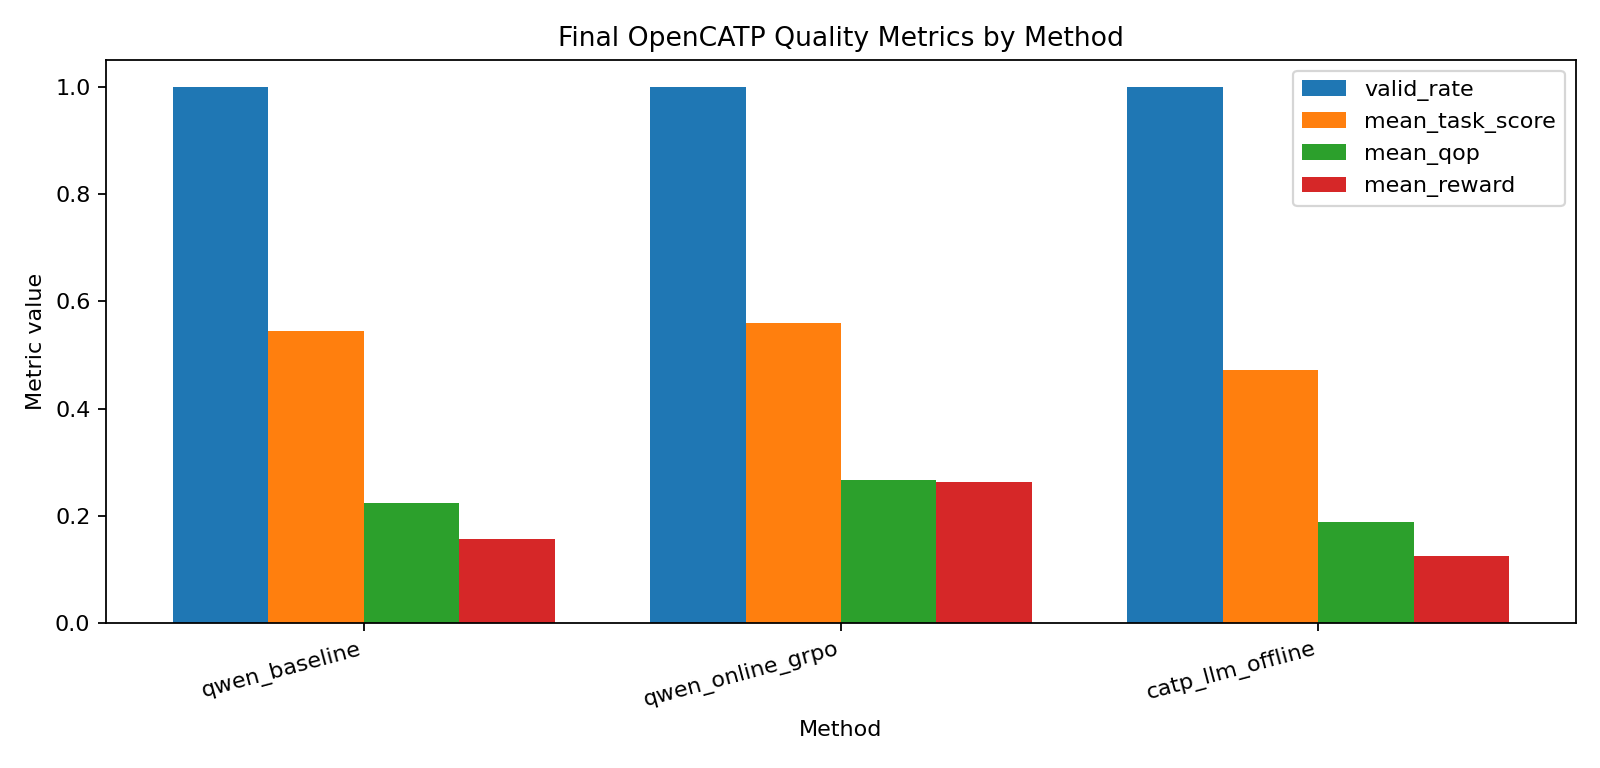

Values plotted in this chart, from the file beside it:
method, n, valid_rate, mean_task_score, mean_cost_price, mean_exec_time_ms, mean_qop, mean_reward
qwen_baseline, 164, 1.0, 0.5451, 0.05476, 882.7, 0.2242, 0.1569
qwen_online_grpo, 164, 1.0, 0.5599, 0.01466, 103, 0.267, 0.2623
catp_llm_offline, 164, 1.0, 0.4713, 0.05358, 836.6, 0.1884, 0.1252
